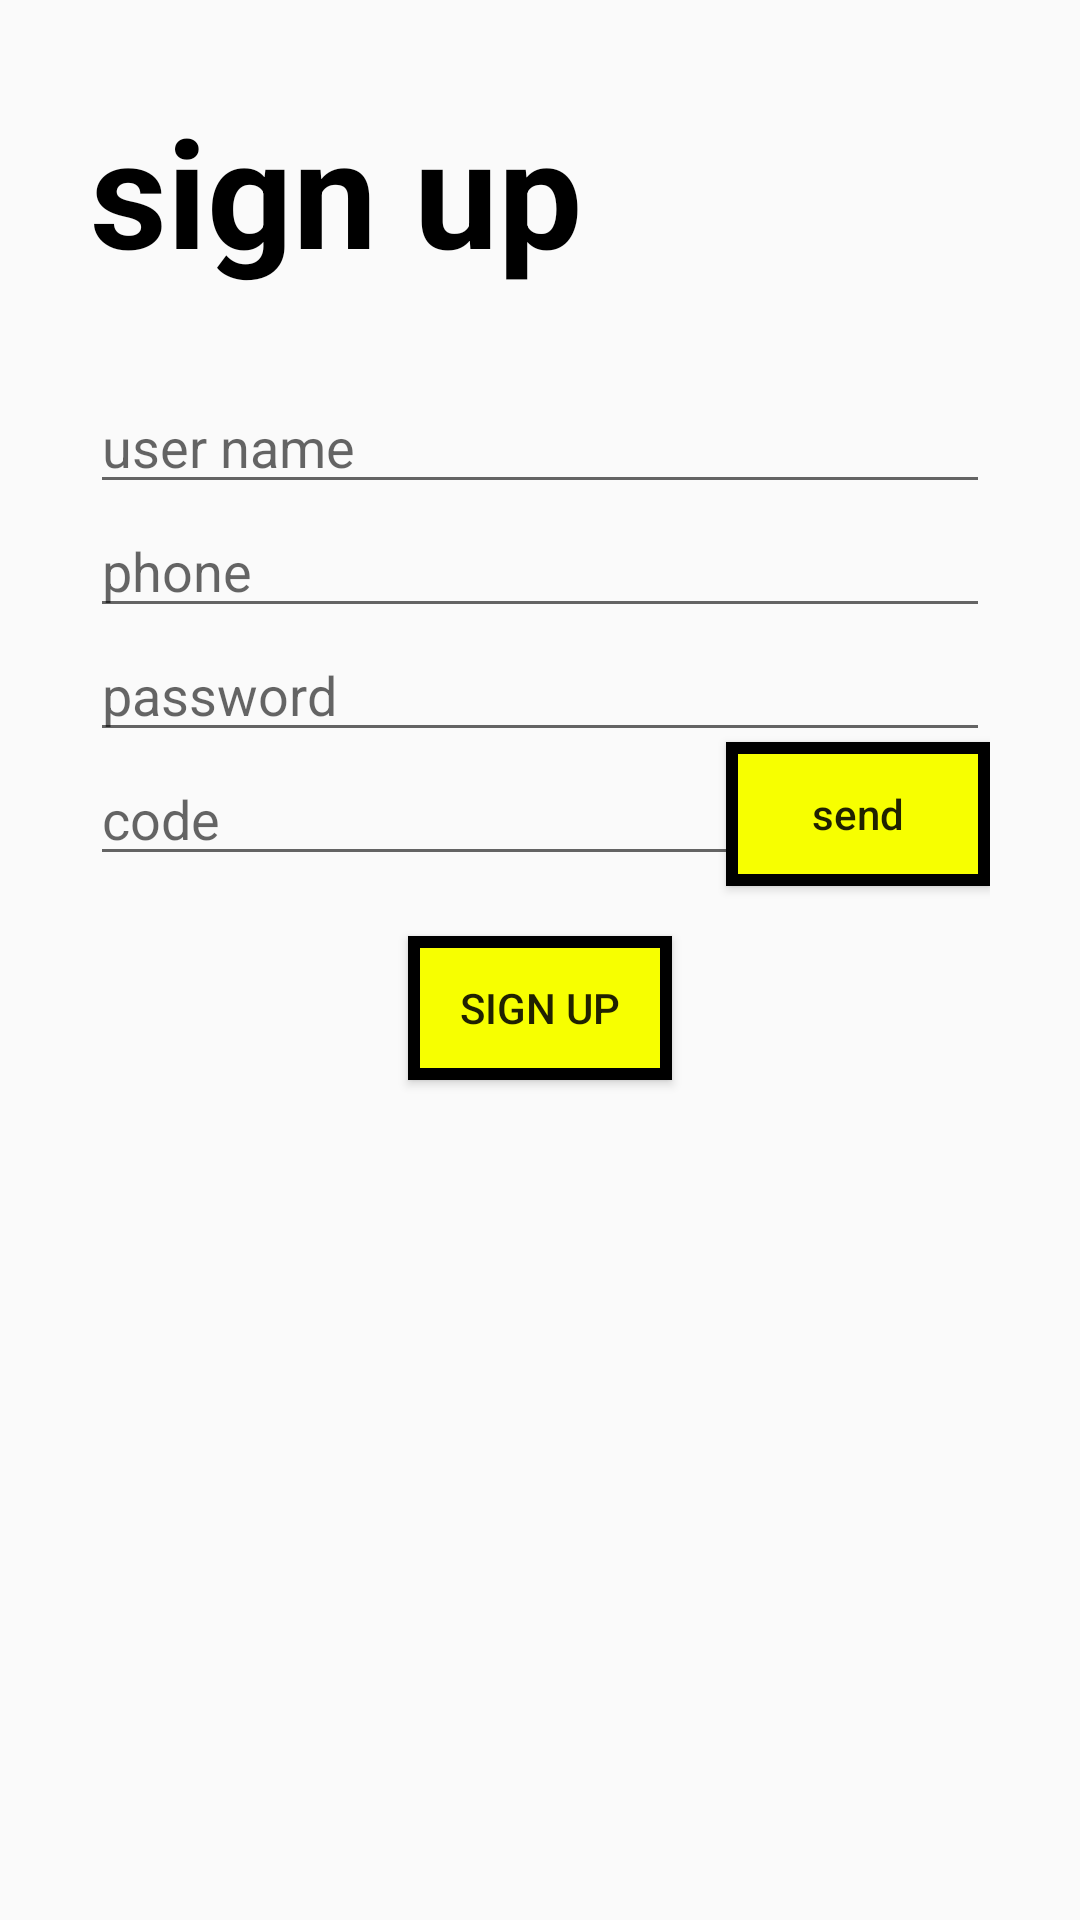

The Android layout XML behind this screen, and the referenced resources:
<!-- AndroidManifest.xml: application theme AppTheme -->
<!-- res/layout/dialog_sign_up.xml -->
<?xml version="1.0" encoding="utf-8"?>
<android.support.constraint.ConstraintLayout xmlns:android="http://schemas.android.com/apk/res/android"
    android:layout_width="match_parent"
    android:layout_height="match_parent"
    android:padding="30dp"
    xmlns:app="http://schemas.android.com/apk/res-auto">

    <TextView
        android:id="@+id/tv_sign_up_title"
        android:text="sign up"
        style="@style/textstyle"
        android:layout_width="wrap_content"
        android:layout_height="wrap_content"
        app:layout_constraintTop_toTopOf="parent"
        app:layout_constraintLeft_toLeftOf="parent"/>

    <EditText
        android:id="@+id/et_up_user_name"
        android:layout_width="match_parent"
        android:layout_height="wrap_content"
        android:layout_marginTop="30dp"
        android:hint="user name"
        app:layout_constraintLeft_toLeftOf="parent"
        app:layout_constraintTop_toBottomOf="@id/tv_sign_up_title"/>

    <EditText
        android:id="@+id/et_up_phone"
        android:layout_width="match_parent"
        android:layout_height="wrap_content"
        android:ems="12"
        android:hint="phone"
        app:layout_constraintStart_toStartOf="parent"
        app:layout_constraintTop_toBottomOf="@id/et_up_user_name"/>

    <EditText
        android:id="@+id/et_up_password"
        android:layout_width="match_parent"
        android:layout_height="wrap_content"
        android:ems="12"
        android:hint="password"
        android:inputType="textPassword"
        app:layout_constraintTop_toBottomOf="@id/et_up_phone"
        app:layout_constraintStart_toStartOf="parent"/>

    <EditText
        android:id="@+id/et_up_code"
        android:layout_width="match_parent"
        android:layout_height="0dp"
        android:ems="12"
        android:hint="code"
        android:inputType="textPassword"
        app:layout_constraintTop_toBottomOf="@id/et_up_password"
        app:layout_constraintStart_toStartOf="parent"/>

    <Button
        android:id="@+id/bt_send_code"
        android:text="send"
        android:background="@drawable/bg_bt_send"
        android:textAllCaps="false"
        app:layout_constraintEnd_toEndOf="parent"
        android:layout_width="wrap_content"
        android:layout_height="wrap_content"
        app:layout_constraintVertical_chainStyle="packed"
        app:layout_constraintTop_toTopOf="@id/et_up_code"
        app:layout_constraintBottom_toBottomOf="@id/et_up_code"/>

    <Button
        android:id="@+id/bt_sign_up"
        android:text="sign up"
        android:layout_marginTop="20dp"
        android:background="@drawable/bg_bt_send"
        android:layout_width="wrap_content"
        android:layout_height="wrap_content"
        app:layout_constraintStart_toStartOf="parent"
        app:layout_constraintEnd_toEndOf="parent"
        app:layout_constraintTop_toBottomOf="@id/et_up_code"/>

</android.support.constraint.ConstraintLayout>
<!-- resources referenced by this layout -->
<resources>
  <!-- drawable bg_bt_send (drawable) -->
  <?xml version="1.0" encoding="utf-8"?>
  <shape xmlns:android="http://schemas.android.com/apk/res/android">
      <solid android:color="@color/yello"/>
      <stroke android:color="@color/black"
          android:width="4dp"/>
  </shape>
  <style name="textstyle">
          <item name="android:textStyle">bold</item>
          <item name="android:textSize">50sp</item>
          <item name="android:textColor">@color/black</item>
      </style>
  <style name="AppTheme" parent="Theme.AppCompat.Light.NoActionBar">
          
          <item name="colorPrimary">@color/white</item>
          <item name="colorPrimaryDark">@color/white</item>
          <item name="colorAccent">@color/black</item>
          <item name="android:windowActivityTransitions">true</item>
      </style>
  <color name="yello">#f7ff00</color>
  <color name="black">#000</color>
  <color name="white">#fff</color>
</resources>
